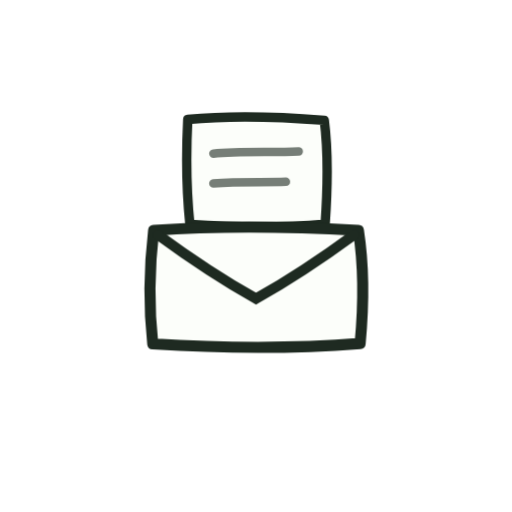
t = 0.00 s
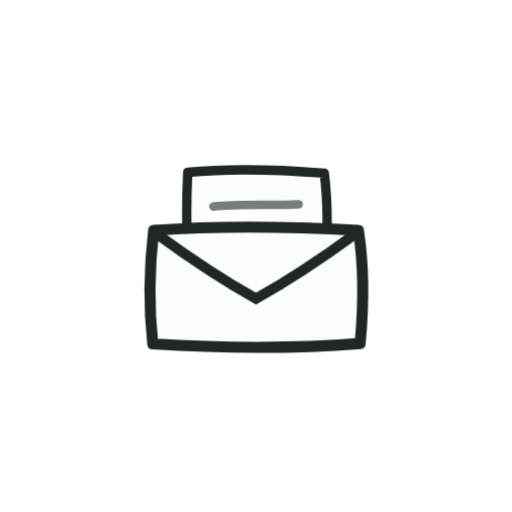
t = 0.80 s
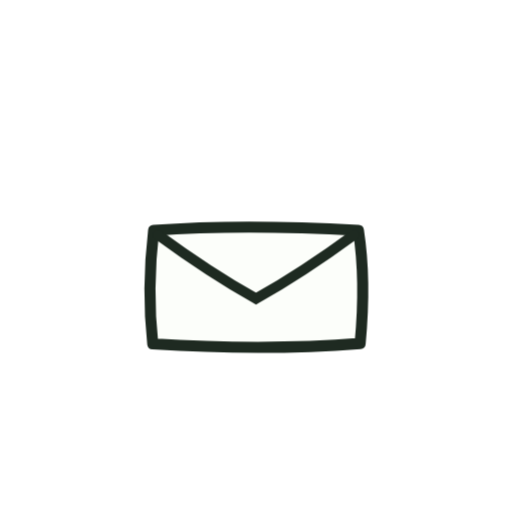
t = 1.39 s
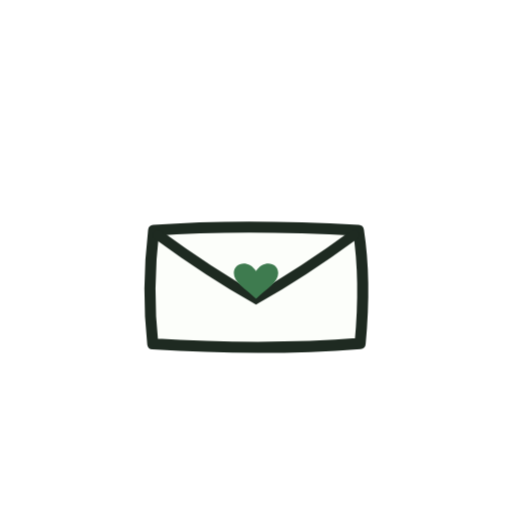
t = 2.12 s
t = 2.90 s: frame unchanged from t = 2.12 s, image omitted
t = 3.53 s: frame unchanged from t = 2.12 s, image omitted

The animated SVG that drew these frames (rendered in a browser with its animation timeline set to each time). Animation: 4 CSS @keyframes rules; one cycle of 4.20 s, repeats indefinitely.

<svg xmlns="http://www.w3.org/2000/svg" viewBox="0 0 120 120" width="120" height="120" role="img" aria-label="Sealing it up">
  <style>
    .en-ink { stroke: var(--bello-ink, #1E2A21); fill: none; stroke-linecap: round; }
    .en-paper { fill: var(--bello-paper, #FCFEFA); stroke: var(--bello-ink, #1E2A21); stroke-linejoin: round; }
    .en-letter { animation: en-slide 4.2s cubic-bezier(.55,.08,.55,1) infinite; }
    @keyframes en-slide {
      0%, 8%    { transform: translateY(0); }
      30%, 100% { transform: translateY(27px); }
    }
    .en-seal { fill: var(--bello-accent, #3E7B4F); transform-origin: 60px 66.5px; animation: en-seal 4.2s cubic-bezier(.4,.05,.35,1.2) infinite; }
    @keyframes en-seal {
      0%, 36%   { transform: scale(0); }
      42%       { transform: scale(1.3); }
      46%, 100% { transform: scale(1); }
    }
    .en-wiggle { transform-origin: 60px 67px; animation: en-wiggle 4.2s ease-in-out infinite; }
    @keyframes en-wiggle {
      0%, 52% { transform: rotate(0deg); }
      55%     { transform: rotate(-2.2deg); }
      58%     { transform: rotate(2deg); }
      61%     { transform: rotate(-1.2deg); }
      64%, 100% { transform: rotate(0deg); }
    }
    .en-fade { animation: en-fade 4.2s linear infinite; }
    @keyframes en-fade { 0%, 84% { opacity: 1; } 93%, 99.9% { opacity: 0; } 100% { opacity: 1; } }
    @media (prefers-reduced-motion: reduce) {
      .en-letter, .en-seal, .en-wiggle, .en-fade { animation: none; }
      .en-letter { transform: translateY(27px); }
      .en-seal { transform: scale(1); }
    }
  </style>
  <g class="en-fade">
    <g class="en-wiggle">
      <g class="en-letter">
        <path class="en-paper" stroke-width="2.2" d="M44 28 C54 27 66 27.4 76 28.2 C77 36 76.8 44 76.2 52.5 C66 53.4 54 53.2 44.5 52.6 C43.6 44 43.6 36 44 28 Z"/>
        <path class="en-ink" stroke-width="2" opacity=".6" d="M50 36 C56 35.4 64 35.8 70 35.5"/>
        <path class="en-ink" stroke-width="2" opacity=".6" d="M50 43 C56 42.5 62 42.8 67 42.6"/>
      </g>
      <path class="en-paper" stroke-width="2.6" d="M36 54 C52 52.8 70 53.2 84 54 C85.4 63 85.2 72 84.4 80.5 C68 81.8 50 81.5 35.8 80.6 C34.8 71.5 35 62.5 36 54 Z"/>
      <path class="en-ink" stroke-width="2.4" d="M37 55 C44.5 60.5 52 65.5 60 70 C68 65.5 75.5 60.5 83 55"/>
      <path class="en-seal" d="M60 63.5 C58.3 60.8 54.8 61.4 54.8 64 C54.8 66.2 57.4 67.6 60 70 C62.6 67.6 65.2 66.2 65.2 64 C65.2 61.4 61.7 60.8 60 63.5 Z"/>
    </g>
  </g>
</svg>
